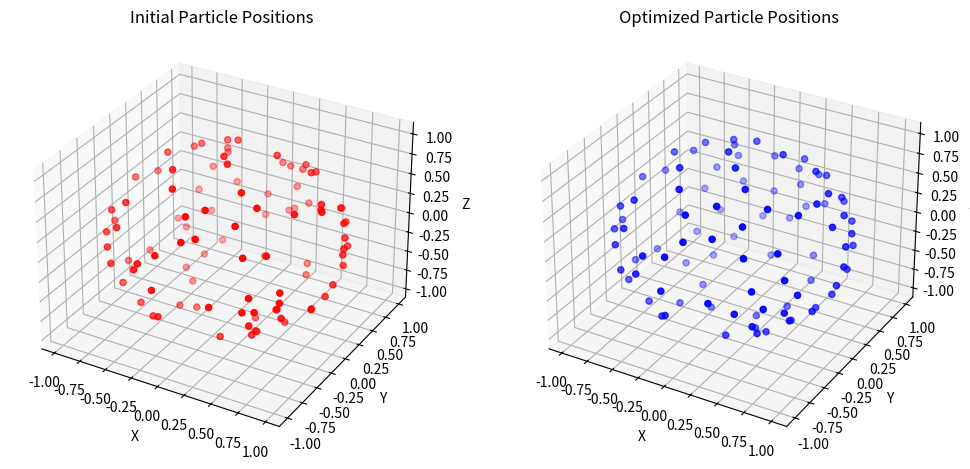

Write the Python code that produced this figure.
import numpy as np
import matplotlib.pyplot as plt
from mpl_toolkits.mplot3d import Axes3D


# 파티클을 구 표면 위에 랜덤하게 초기화
def initialize_particles(num_particles, radius=1.0):
    particles = np.random.randn(num_particles, 3)
    particles /= np.linalg.norm(particles, axis=1)[:, None]  # 정규화하여 구 표면 위에 배치
    return particles * radius


# 가우시안 커널을 사용해 파티클 간의 반발력 계산
def compute_repulsive_forces(particles, sigma=0.1):
    num_particles = len(particles)
    forces = np.zeros_like(particles)

    for i in range(num_particles):
        for j in range(i + 1, num_particles):
            diff = particles[i] - particles[j]
            distance = np.linalg.norm(diff)
            if distance > 0:
                force = np.exp(-distance ** 2 / (2 * sigma ** 2)) * (diff / distance)
                forces[i] += force
                forces[j] -= force  # 반대 방향의 힘

    return forces


# 이동 벡터를 접평면으로 투영하여 표면을 따라 이동시키기
def project_to_surface(particles, forces, step_size=0.01, radius=1.0):
    new_particles = particles + forces * step_size
    new_particles /= np.linalg.norm(new_particles, axis=1)[:, None]  # 구 표면으로 재투영
    return new_particles * radius


# 파티클을 최적화하는 루프
def optimize_particles(num_particles, num_iterations, step_size=0.01, sigma=0.1, radius=1.0):
    particles = initialize_particles(num_particles, radius)
    initial_particles = particles.copy()

    for _ in range(num_iterations):
        forces = compute_repulsive_forces(particles, sigma)
        particles = project_to_surface(particles, forces, step_size, radius)

    return initial_particles, particles


# 최적화 실행
initial_particles, final_particles = optimize_particles(num_particles=100, num_iterations=100)

# 3D 그래프 그리기
fig = plt.figure(figsize=(12, 6))

# 초기 파티클 위치
ax1 = fig.add_subplot(121, projection='3d')
ax1.scatter(initial_particles[:, 0], initial_particles[:, 1], initial_particles[:, 2], c='r', marker='o')
ax1.set_title("Initial Particle Positions")
ax1.set_xlabel('X')
ax1.set_ylabel('Y')
ax1.set_zlabel('Z')

# 최적화된 파티클 위치
ax2 = fig.add_subplot(122, projection='3d')
ax2.scatter(final_particles[:, 0], final_particles[:, 1], final_particles[:, 2], c='b', marker='o')
ax2.set_title("Optimized Particle Positions")
ax2.set_xlabel('X')
ax2.set_ylabel('Y')
ax2.set_zlabel('Z')

plt.show()

